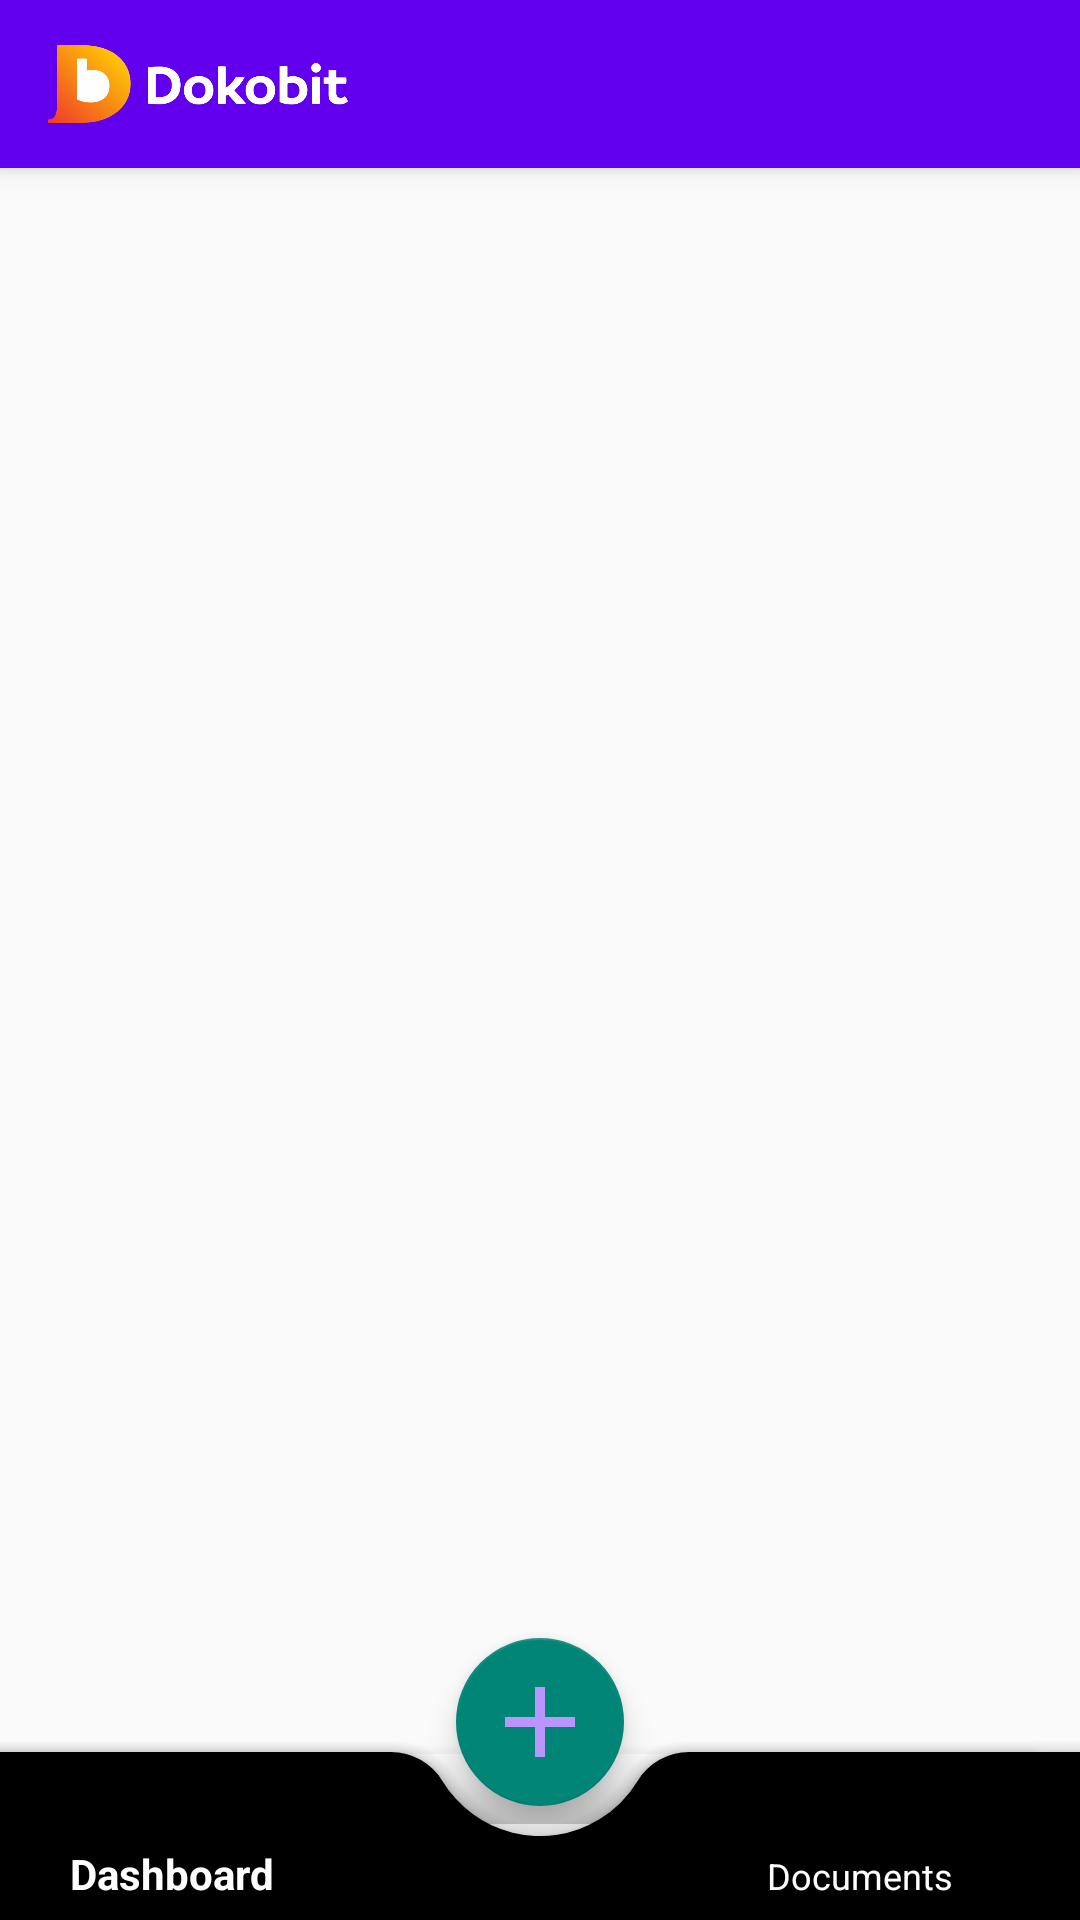

Android layout source for this screen:
<!-- AndroidManifest.xml: application theme Theme.Dokobit -->
<!-- res/layout/app_bar_home.xml -->
<?xml version="1.0" encoding="utf-8"?>
<androidx.coordinatorlayout.widget.CoordinatorLayout
    xmlns:android="http://schemas.android.com/apk/res/android"
    xmlns:app="http://schemas.android.com/apk/res-auto"
    xmlns:tools="http://schemas.android.com/tools"
    tools:context=".HomeActivity"
    android:layout_width="match_parent"
    android:layout_height="match_parent">
    <com.google.android.material.appbar.AppBarLayout
        android:layout_width="match_parent"
        android:layout_height="wrap_content"
        android:theme="@style/ThemeOverlay.AppCompat.DayNight.ActionBar">

        <androidx.appcompat.widget.Toolbar
            android:id="@+id/toolbar"
            android:layout_width="match_parent"
            android:layout_height="?attr/actionBarSize"
            android:background="@color/transparent"
            app:popupTheme="@style/ThemeOverlay.AppCompat.DayNight">
            <RelativeLayout
                android:layout_width="100dp"
                android:layout_height="wrap_content"
                >

                <ImageView
                    android:layout_width="wrap_content"
                    android:layout_height="wrap_content"
                    android:src="@drawable/fs"
                    tools:ignore="ContentDescription" />
            </RelativeLayout>

        </androidx.appcompat.widget.Toolbar>

    </com.google.android.material.appbar.AppBarLayout>
    <com.google.android.material.bottomappbar.BottomAppBar
        android:id="@+id/bottomappbar"
        android:layout_width="match_parent"
        android:layout_height="wrap_content"
        android:layout_gravity="bottom"
        app:fabCradleRoundedCornerRadius="20dp"
        android:background="@color/transparent"
        app:fabCradleVerticalOffset="10dp"
        app:fabCradleMargin="10dp">
        <com.google.android.material.bottomnavigation.BottomNavigationView
            android:id="@+id/bottomNavigationView"
            android:layout_width="match_parent"
            android:layout_height="wrap_content"
            app:layout_insetEdge="bottom"
            android:layout_marginEnd="16dp"
            app:layout_anchor="@id/bottomappbar"
            app:layout_anchorGravity="top|end"
            android:background="@color/transparent"
            app:itemIconTint="@color/colorAccent"
            app:itemTextColor="@color/white"
            app:labelVisibilityMode="labeled"
            app:menu="@menu/bottom_menu" />
    </com.google.android.material.bottomappbar.BottomAppBar>


    <com.google.android.material.floatingactionbutton.FloatingActionButton
        android:id="@+id/fab"
        android:layout_width="wrap_content"
        android:layout_height="wrap_content"
        android:src="@drawable/baseline_add_24"
        app:layout_anchor="@id/bottomappbar"
        app:maxImageSize="40dp"
        app:layout_anchorGravity="top"
        tools:ignore="ContentDescription"
        android:contentDescription="@string/add_item"
        />
    <include layout="@layout/content_home"/>


</androidx.coordinatorlayout.widget.CoordinatorLayout>
<!-- res/layout/content_home.xml (included above) -->
<?xml version="1.0" encoding="utf-8"?>
<RelativeLayout xmlns:android="http://schemas.android.com/apk/res/android"
    android:layout_width="match_parent"
    android:layout_height="match_parent"
    xmlns:app="http://schemas.android.com/apk/res-auto"
    xmlns:tools="http://schemas.android.com/tools"
    tools:context=".HomeActivity"
    tools:showIn="@layout/app_bar_home">

    <FrameLayout
        android:id="@+id/content_frame"
        android:layout_width="match_parent"
        android:layout_height="wrap_content"
        android:layout_alignParentTop="true"
        android:layout_marginTop="?attr/actionBarSize"
        >

    </FrameLayout>


</RelativeLayout>
<!-- resources referenced by this layout -->
<resources>
  <color name="colorAccent">#0339DA</color>
  <color name="transparent">#00000000</color>
  <color name="white">#FFFFFFFF</color>
  <!-- drawable baseline_add_24 (drawable) -->
  <vector android:height="24dp" android:tint="#BB95FF"
      android:viewportHeight="24" android:viewportWidth="24"
      android:width="24dp" xmlns:android="http://schemas.android.com/apk/res/android">
      <path android:fillColor="@android:color/white" android:pathData="M19,13h-6v6h-2v-6H5v-2h6V5h2v6h6v2z"/>
  </vector>
  <!-- drawable fs: png bitmap (drawable, 41912 bytes) -->
  <string name="add_item">Add item</string>
  <style name="Theme.Dokobit" parent="Theme.AppCompat.DayNight.DarkActionBar">
          
          <item name="colorPrimary">@color/purple_500</item>
          <item name="colorPrimaryVariant">@color/purple_700</item>
          <item name="colorOnPrimary">@color/white</item>
          
          <item name="colorSecondary">@color/my_unchecked_color</item>
          <item name="colorSecondaryVariant">@color/my_checked_color</item>
          <item name="colorOnSecondary">@color/black</item>
          
          <item name="android:statusBarColor">?attr/colorPrimaryVariant</item>
          
      </style>
  <color name="purple_500">#FF6200EE</color>
  <color name="purple_700">#FF3700B3</color>
  <color name="my_unchecked_color">#8C8C8C</color>
  <color name="my_checked_color">#CA95FF</color>
  <color name="black">#1A1A1A</color>
</resources>
